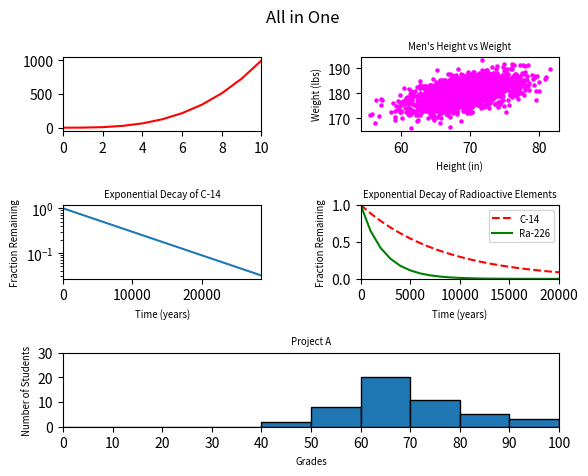

Reproduce this figure in Python.
#!/usr/bin/env python3
import numpy as np
import matplotlib.pyplot as plt

y0 = np.arange(0, 11) ** 3

mean = [69, 0]
cov = [[15, 8], [8, 15]]
np.random.seed(5)
x1, y1 = np.random.multivariate_normal(mean, cov, 2000).T
y1 += 180

x2 = np.arange(0, 28651, 5730)
r2 = np.log(0.5)
t2 = 5730
y2 = np.exp((r2 / t2) * x2)

x3 = np.arange(0, 21000, 1000)
r3 = np.log(0.5)
t31 = 5730
t32 = 1600
y31 = np.exp((r3 / t31) * x3)
y32 = np.exp((r3 / t32) * x3)

np.random.seed(5)
student_grades = np.random.normal(68, 15, 50)

plt.suptitle('All in One')
plt.subplots_adjust(wspace=0.5, hspace=1)
ax1 = plt.subplot(321)
ax1.plot(y0, 'r')
ax1.autoscale(axis='x', tight=True)
ax1.set_yticks(np.arange(0, 1500, step=500))
ax1.set_xticks(np.arange(0, 11, step=2))

ax2 = plt.subplot(322)
ax2.scatter(x1, y1, c='magenta', s=5)
ax2.set_xlabel('Height (in)', fontsize='x-small')
ax2.set_ylabel('Weight (lbs)', fontsize='x-small')
ax2.set_title("Men's Height vs Weight", fontsize='x-small')

ax3 = plt.subplot(323)
ax3.set_xlabel('Time (years)', fontsize='x-small')
ax3.set_ylabel('Fraction Remaining', fontsize='x-small')
ax3.set_title('Exponential Decay of C-14', fontsize='x-small')
ax3.labelsize = 'x-small'
ax3.set(yscale='log', xlim=(0, 28650))
ax3.plot(x2, y2)

ax4 = plt.subplot(324)
ax4.set_xlabel('Time (years)', fontsize='x-small')
ax4.set_ylabel('Fraction Remaining', fontsize='x-small')
ax4.set_title('Exponential Decay of Radioactive Elements', fontsize='x-small')
ax4.set(xlim=(0, 20000), ylim=(0, 1))
ax4.plot(x3, y31, 'r--', x3, y32, 'g')
ax4.legend(['C-14', 'Ra-226'], fontsize='x-small')

ax5 = plt.subplot(313)
ax5.set_xlabel('Grades', fontsize='x-small')
ax5.set_ylabel('Number of Students', fontsize='x-small')
ax5.hist(student_grades, edgecolor='black', bins=range(0, 110, 10))
ax5.set_title('Project A', fontsize='x-small')
ax5.labelsize = 'x-small'
ax5.set_xticks(np.arange(0, 110, step=10))
ax5.set_yticks(np.arange(0, 40, step=10))
ax5.set(xlim=(0, 100), ylim=(0, 30))

plt.show()
